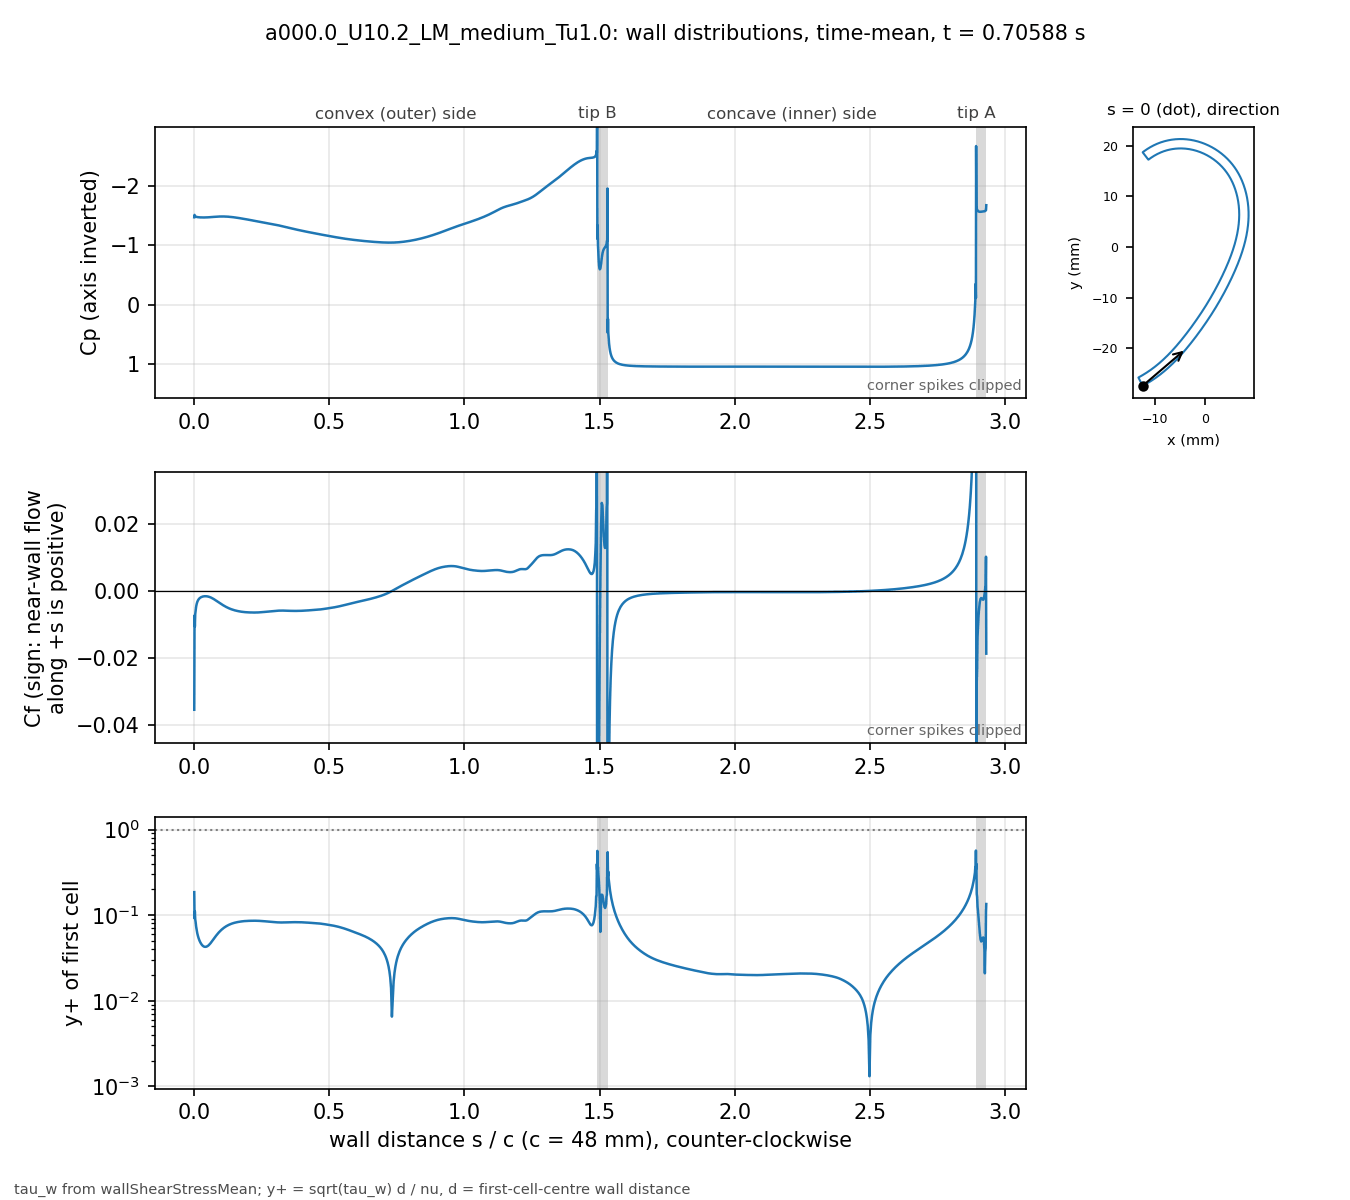

Values plotted in this chart, from the file beside it:
# a000.0_U10.2_LM_medium_Tu1.0 t=0.70588…, p_inf=0; Cf signed by near-wall flow dir…
patch, s_over_c, x_m, y_m, Cp, Cf, yplus, d_first_m
blade, 0.000000, -0.01234, -0.02743, -1.471, -0.03555, 0.1858, 2.0713e-06
blade, 0.001059, -0.0123, -0.02741, -1.511, -0.007335, 0.09168, 2.2499e-06
blade, 0.002253, -0.01225, -0.02738, -1.493, -0.01064, 0.1104, 2.2501e-06
blade, 0.003600, -0.01219, -0.02735, -1.49, -0.006956, 0.08929, 2.2503e-06
blade, 0.005118, -0.01213, -0.02732, -1.484, -0.006005, 0.08295, 2.2499e-06
blade, 0.006829, -0.01205, -0.02728, -1.48, -0.004755, 0.07381, 2.25e-06
blade, 0.008759, -0.01197, -0.02723, -1.477, -0.003994, 0.06765, 2.2501e-06
blade, 0.01094, -0.01188, -0.02718, -1.475, -0.003355, 0.062, 2.25e-06
blade, 0.01339, -0.01178, -0.02713, -1.473, -0.002889, 0.05754, 2.2501e-06
blade, 0.01615, -0.01166, -0.02706, -1.472, -0.002519, 0.05371, 2.2498e-06
blade, 0.01918, -0.01154, -0.02699, -1.47, -0.002236, 0.05061, 2.2495e-06
blade, 0.0223, -0.01141, -0.02691, -1.47, -0.002025, 0.04817, 2.2499e-06
blade, 0.02543, -0.01128, -0.02684, -1.469, -0.001871, 0.0463, 2.2499e-06
blade, 0.02855, -0.01115, -0.02676, -1.469, -0.001756, 0.04486, 2.2499e-06
blade, 0.03168, -0.01102, -0.02668, -1.468, -0.001675, 0.04382, 2.2502e-06
blade, 0.0348, -0.01089, -0.0266, -1.468, -0.001622, 0.04312, 2.2504e-06
blade, 0.03793, -0.01077, -0.02652, -1.469, -0.001592, 0.04273, 2.2505e-06
blade, 0.04105, -0.01064, -0.02644, -1.469, -0.001585, 0.04262, 2.2503e-06
blade, 0.04417, -0.01051, -0.02636, -1.469, -0.001596, 0.04277, 2.2501e-06
blade, 0.0473, -0.01039, -0.02628, -1.47, -0.001625, 0.04315, 2.2498e-06
blade, 0.05042, -0.01026, -0.0262, -1.47, -0.001671, 0.04375, 2.2499e-06
blade, 0.05355, -0.01014, -0.02611, -1.471, -0.001734, 0.04458, 2.25e-06
blade, 0.05667, -0.01001, -0.02603, -1.472, -0.001815, 0.0456, 2.2499e-06
blade, 0.05979, -0.009891, -0.02594, -1.473, -0.001913, 0.04682, 2.2498e-06
blade, 0.06292, -0.009768, -0.02586, -1.474, -0.002027, 0.04819, 2.2496e-06
blade, 0.06604, -0.009646, -0.02577, -1.476, -0.002155, 0.04969, 2.2498e-06
blade, 0.06917, -0.009524, -0.02568, -1.477, -0.002295, 0.05128, 2.2499e-06
blade, 0.07229, -0.009403, -0.02559, -1.478, -0.002445, 0.05292, 2.2496e-06
blade, 0.07541, -0.009283, -0.0255, -1.479, -0.002603, 0.05459, 2.2493e-06
blade, 0.07854, -0.009163, -0.02541, -1.48, -0.002767, 0.05629, 2.2496e-06
blade, 0.08166, -0.009043, -0.02532, -1.481, -0.002935, 0.05799, 2.2497e-06
blade, 0.08479, -0.008924, -0.02523, -1.482, -0.003105, 0.05965, 2.2498e-06
blade, 0.08791, -0.008806, -0.02514, -1.483, -0.003278, 0.06128, 2.25e-06
blade, 0.09104, -0.008688, -0.02505, -1.484, -0.00345, 0.06288, 2.2501e-06
blade, 0.09416, -0.008571, -0.02495, -1.484, -0.003621, 0.06442, 2.2502e-06
blade, 0.09728, -0.008454, -0.02486, -1.485, -0.003789, 0.0659, 2.2503e-06
blade, 0.1004, -0.008338, -0.02477, -1.485, -0.003954, 0.06732, 2.2503e-06
blade, 0.1035, -0.008222, -0.02467, -1.485, -0.004116, 0.06868, 2.2503e-06
blade, 0.1067, -0.008107, -0.02457, -1.485, -0.004272, 0.06997, 2.2501e-06
blade, 0.1098, -0.007992, -0.02448, -1.485, -0.004423, 0.0712, 2.2501e-06
blade, 0.1129, -0.007878, -0.02438, -1.484, -0.004569, 0.07236, 2.2501e-06
blade, 0.116, -0.007764, -0.02428, -1.484, -0.004709, 0.07346, 2.2501e-06
blade, 0.1192, -0.007651, -0.02418, -1.483, -0.004842, 0.07449, 2.25e-06
blade, 0.1223, -0.007538, -0.02409, -1.482, -0.004969, 0.07545, 2.2498e-06
blade, 0.1254, -0.007426, -0.02399, -1.481, -0.005088, 0.07634, 2.2496e-06
blade, 0.1285, -0.007315, -0.02389, -1.48, -0.005201, 0.07719, 2.2498e-06
blade, 0.1316, -0.007203, -0.02379, -1.479, -0.005307, 0.07798, 2.2499e-06
blade, 0.1348, -0.007093, -0.02368, -1.478, -0.005407, 0.0787, 2.2497e-06
blade, 0.1379, -0.006983, -0.02358, -1.476, -0.005501, 0.0794, 2.2501e-06
blade, 0.141, -0.006873, -0.02348, -1.474, -0.00559, 0.08003, 2.2501e-06
blade, 0.1441, -0.006764, -0.02338, -1.473, -0.005672, 0.08062, 2.2501e-06
blade, 0.1473, -0.006656, -0.02327, -1.471, -0.005748, 0.08117, 2.2504e-06
blade, 0.1504, -0.006547, -0.02317, -1.469, -0.00582, 0.08167, 2.2503e-06
blade, 0.1535, -0.00644, -0.02307, -1.467, -0.005885, 0.08213, 2.2502e-06
blade, 0.1566, -0.006333, -0.02296, -1.465, -0.005947, 0.08255, 2.2501e-06
blade, 0.1598, -0.006226, -0.02285, -1.463, -0.006003, 0.08293, 2.2498e-06
blade, 0.1629, -0.00612, -0.02275, -1.46, -0.006056, 0.0833, 2.25e-06
blade, 0.166, -0.006014, -0.02264, -1.458, -0.006105, 0.08365, 2.2501e-06
blade, 0.1691, -0.005909, -0.02254, -1.456, -0.006151, 0.08395, 2.2498e-06
... 914 more rows
